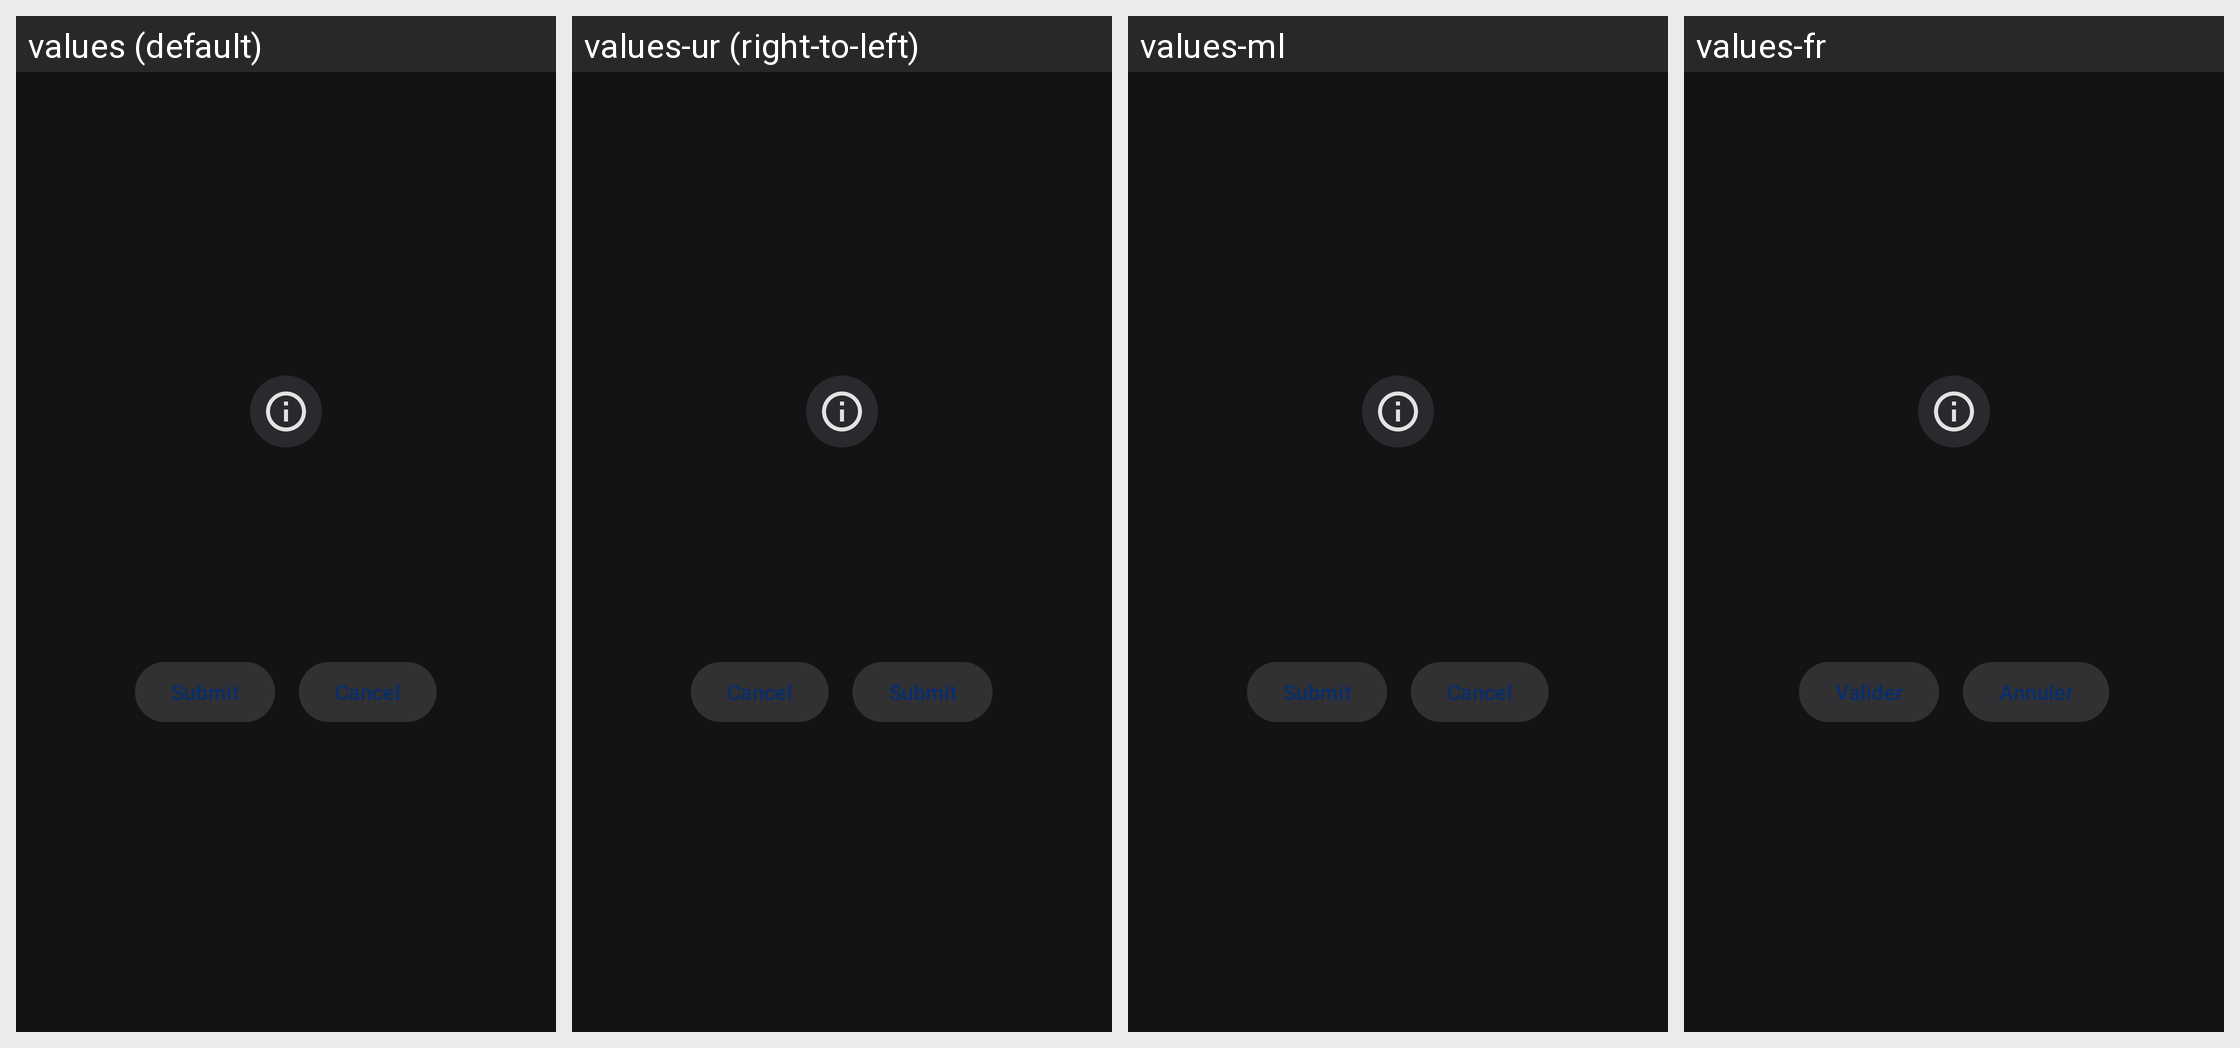

For this localized Android screen grid, give each drawn string resource with its value in every locale shown.
Android screen res/layout/dialog_info_fullscreen.xml rendered under 4 locales, left to right: values (default), values-ur (right-to-left), values-ml, values-fr. Device: Nexus 5 (rendered at 1080×1920; each locale shown at half size, 540×960, under a caption strip naming it); theme Theme.NexTvANDROIDTV.
Other locales in the repository, not shown: values-af, values-am, values-ar, values-as, values-az, values-be, values-bg, values-bn, values-bs, values-ca, values-cs, values-da, values-de, values-el, values-en, values-en-rGB, values-en-rIN, values-es, values-es-rUS, values-et, values-eu, values-fa, values-fi, values-fr-rCA, values-gl, values-gu, values-hi, values-hr, values-hu, values-hy, values-in, values-is, values-it, values-iw, values-ja, values-ka, values-kk, values-km, values-kn, values-ko, values-ky, values-lo, values-lt, values-lv, values-mk, values-mn, values-mr, values-ms, values-my, values-nb, values-ne, values-nl, values-or, values-pa, values-pl, values-pt, values-pt-rBR, values-pt-rPT, values-ro, values-ru, values-si, values-sk, values-sl, values-sq, values-sr, values-sv, values-sw, values-ta, values-te, values-th, values-tl, values-tr, values-uk, values-uz, values-vi, values-zh-rCN, values-zh-rHK, values-zh-rTW, values-zu.
Strings drawn on this screen, with the default value and each locale's value (text and hints the layout hard-codes, and strings that could not be matched under every locale, appear in the picture but are not listed):

submit
  values: Submit
  values-ur: Submit  [not translated; the default value is used]
  values-ml: Submit  [not translated; the default value is used]
  values-fr: Valider

cancel
  values: Cancel
  values-ur: Cancel  [not translated; the default value is used]
  values-ml: Cancel  [not translated; the default value is used]
  values-fr: Annuler
